Run: headless pygame with SDL's dummy video driver; simulated clock (each Clock.tick advances the game by its frame time, no real sleeping); random seed 0; keys injected as events and as key.get_pressed() state; no mouse input.
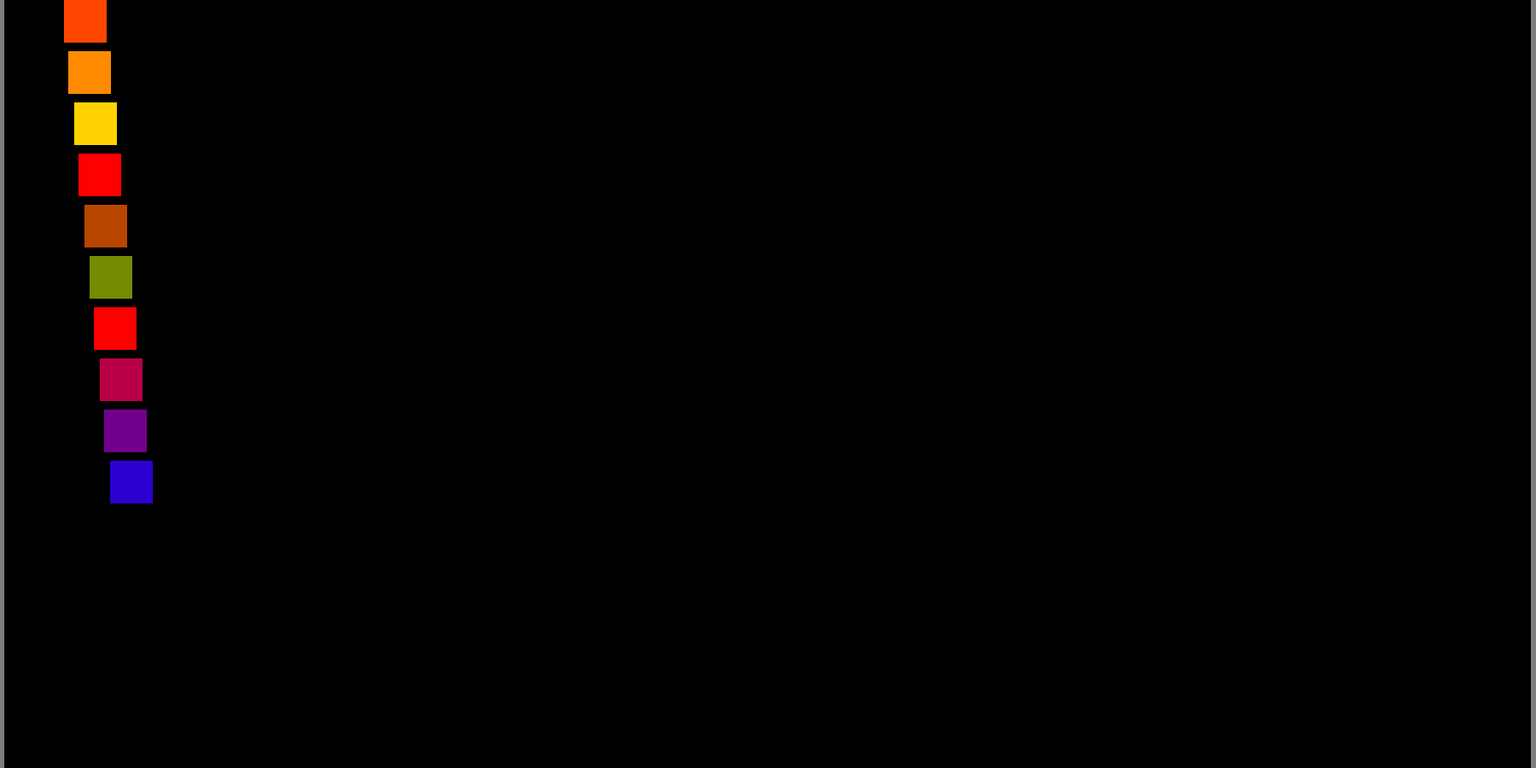
Frame 1 of 4 · flips 1–60 · no input
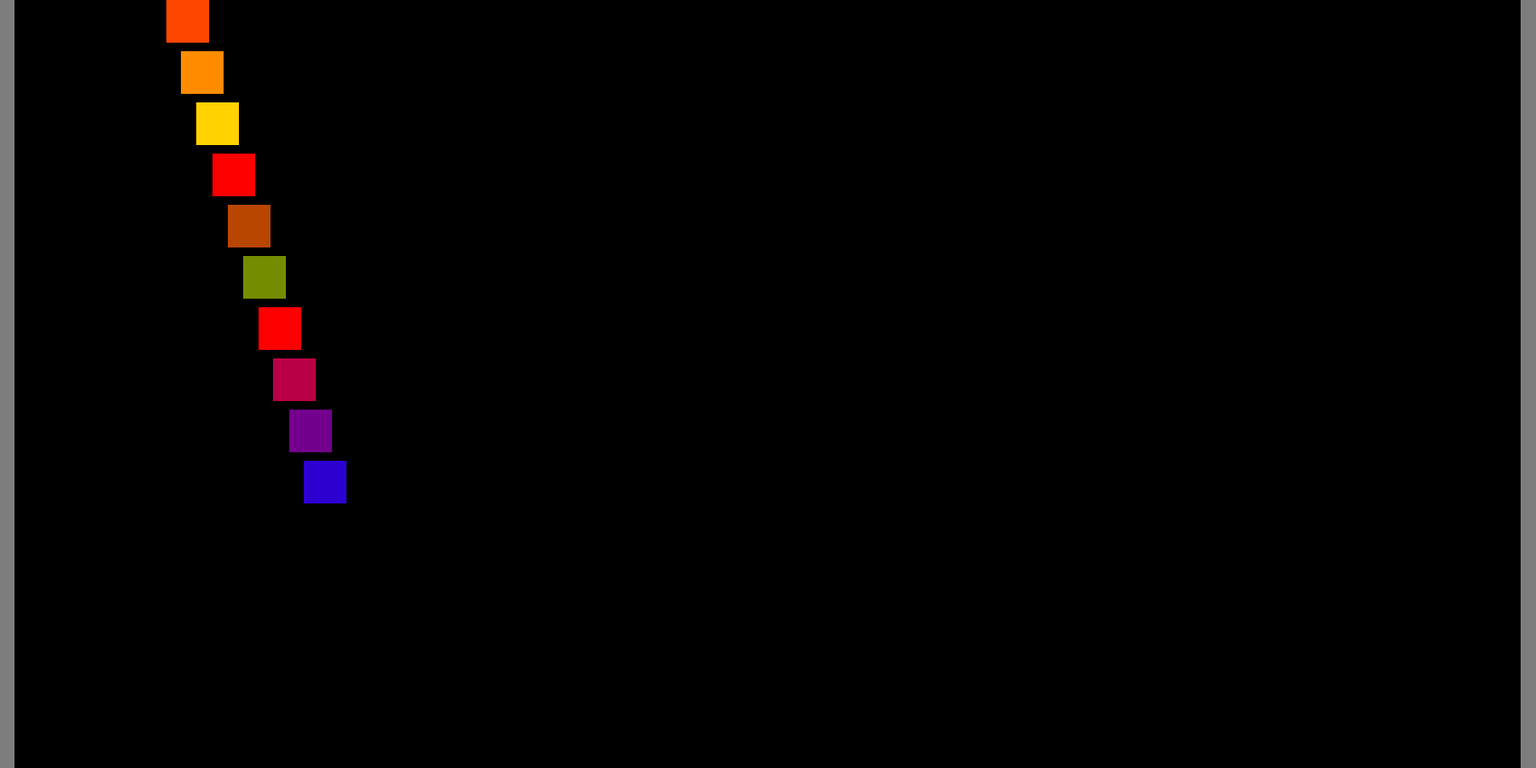
Frame 2 of 4 · flips 61–180 · tapped SPACE, RETURN · held RIGHT (→), D
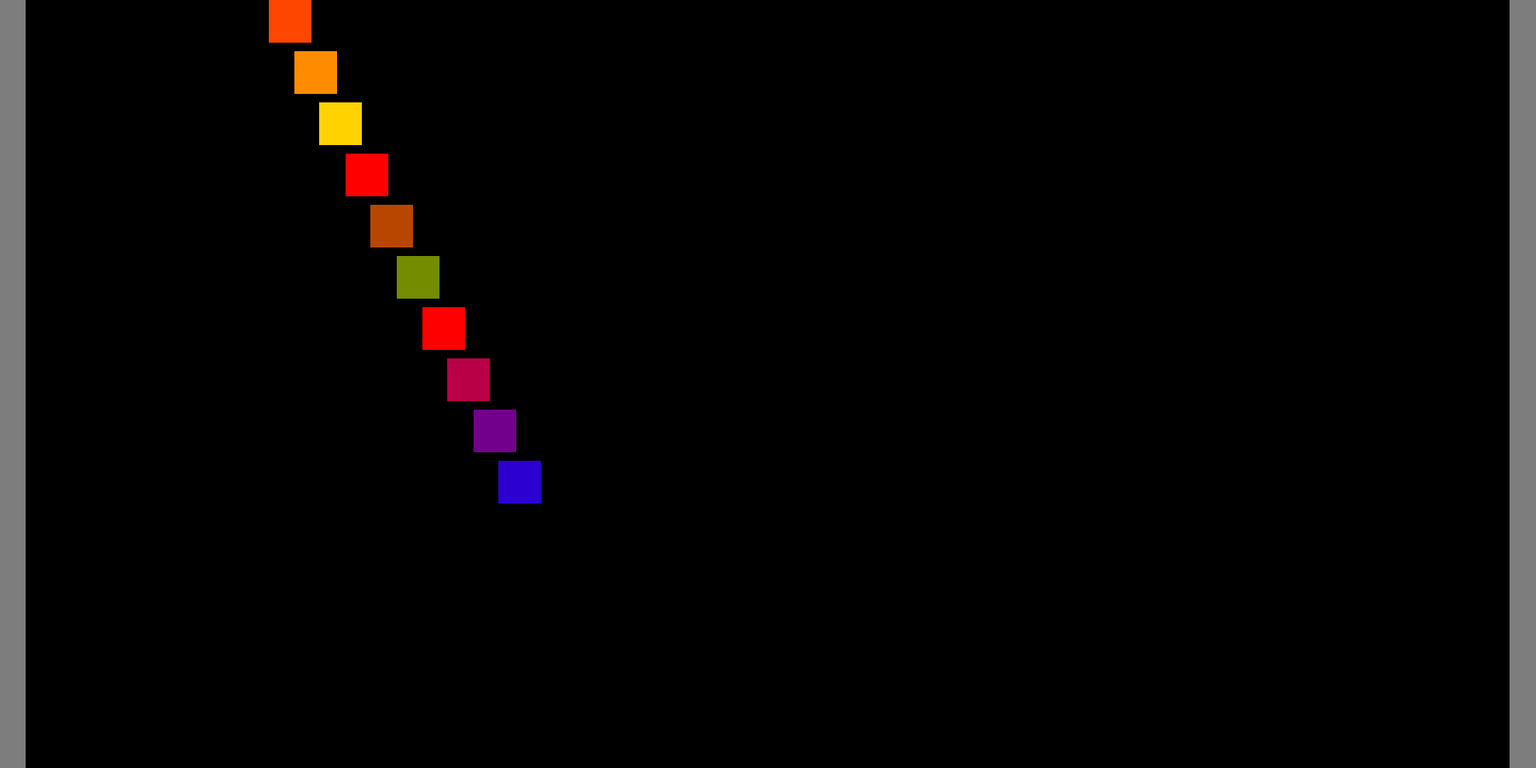
Frame 3 of 4 · flips 181–300 · held DOWN (↓), S
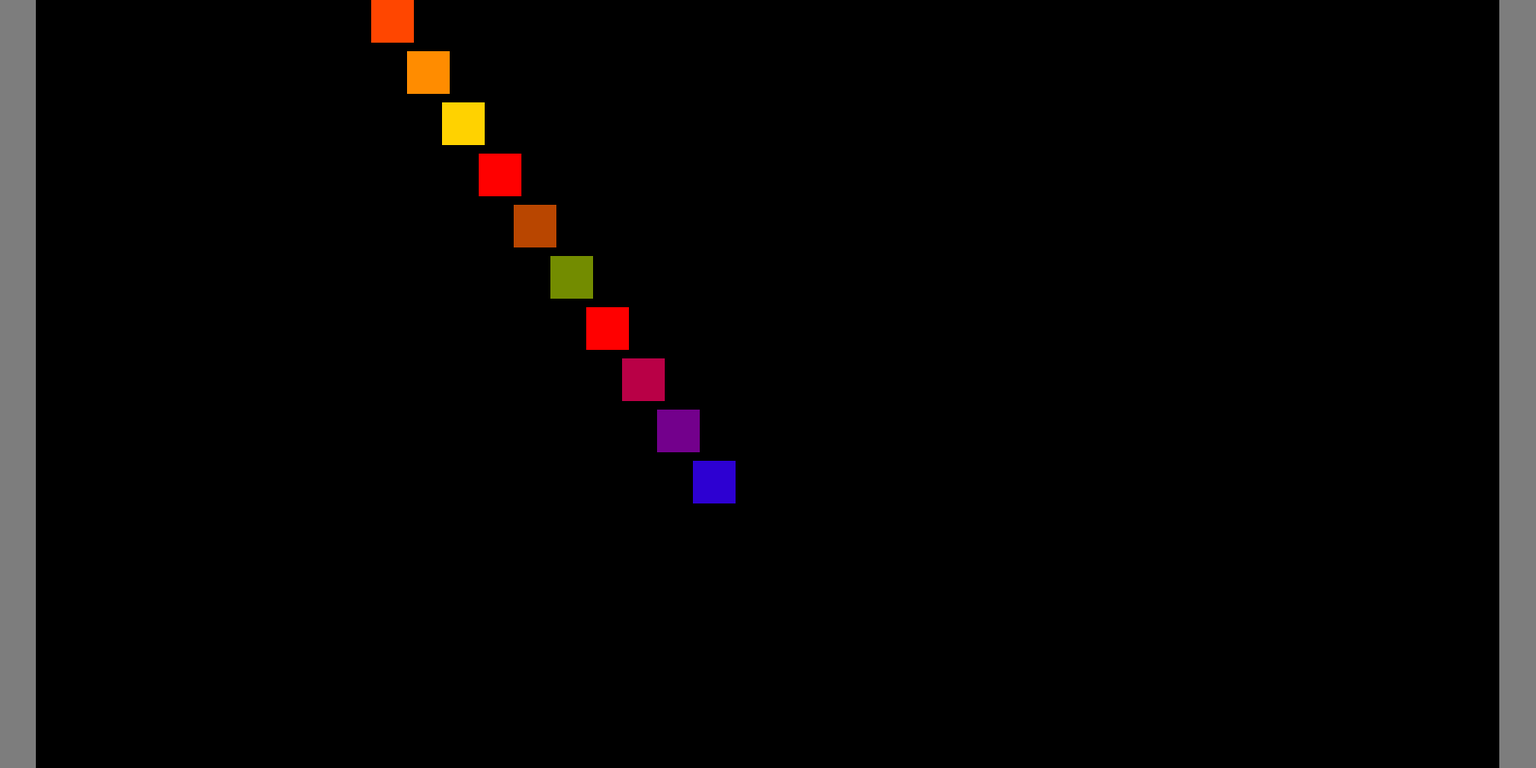
Frame 4 of 4 · flips 301–420 · held LEFT (←), A, UP (↑), W

The pygame program that drew these frames:

import random

import pygame
from sys import exit

class Kub:
    def __init__(self,x,y,dx,c):
        self.x = x
        self.y = y
        self.dx = dx
        self.c = c
    def move(self):
        self.x = self.x + self.dx

        if self.x <= wall_l:
            self.dx = -self.dx
            self.x = self.x + 1
        if self.x >= 1800 - wall_r - 50:
            self.x = self.x - 1
            self.dx = -self.dx

    def move_bug(self):
        self.x = self.x + self.dx

        if self.x <= wall_l:
            self.dx = -self.dx
        if self.x >= 1800 - wall_r:
            self.dx = -self.dx


    def draw (self):
        pygame.draw.rect(screen,self.c,(self.x,self.y,50,50))

def move_and_draw_walls():
    global wall_r
    global wall_l

    wall_l = wall_l + 0.1
    wall_r = wall_r + 0.1
    pygame.draw.rect(screen, (125, 125, 125), (0, 0, wall_l, 900))
    pygame.draw.rect(screen, (125, 125, 125), (1800 - wall_r, 0, 1800, 900))

wall_l = 0
wall_r = 0


pygame.init()
screen = pygame.display.set_mode((1800,900))
pygame.display.set_caption('New')
clock = pygame.time.Clock()

#c = pygame.Color(255,255,255)
#ku = Kub(50,50,1,c)

k = []
for i in range(10):
    r = 255
    g = 0
    b = 0
    if i < 3:
        g = (i+1) * 70
    if (i >= 3)and(i < 6):
        g = (i -3) * 70
        r = 255 - (i-3) * 70
    if (i >= 6):
        #g = (i -6) * 70
        r = 255 - (i-6) * 70
        b = (i-6) * 70

    c = pygame.Color(r,g,b)
    k.append(Kub(15,i * 60 ,1 + i / 10,c))

while True:

    pygame.draw.rect(screen,pygame.Color(0,0,0),(0,0,1800,900))

    move_and_draw_walls()

    for i in range(10):
        k[i].move()
        k[i].draw()


    for event in pygame.event.get() :
        if event.type == pygame.QUIT:
            pygame.quit()
            exit()



    pygame.display.update()
    clock.tick(160)
